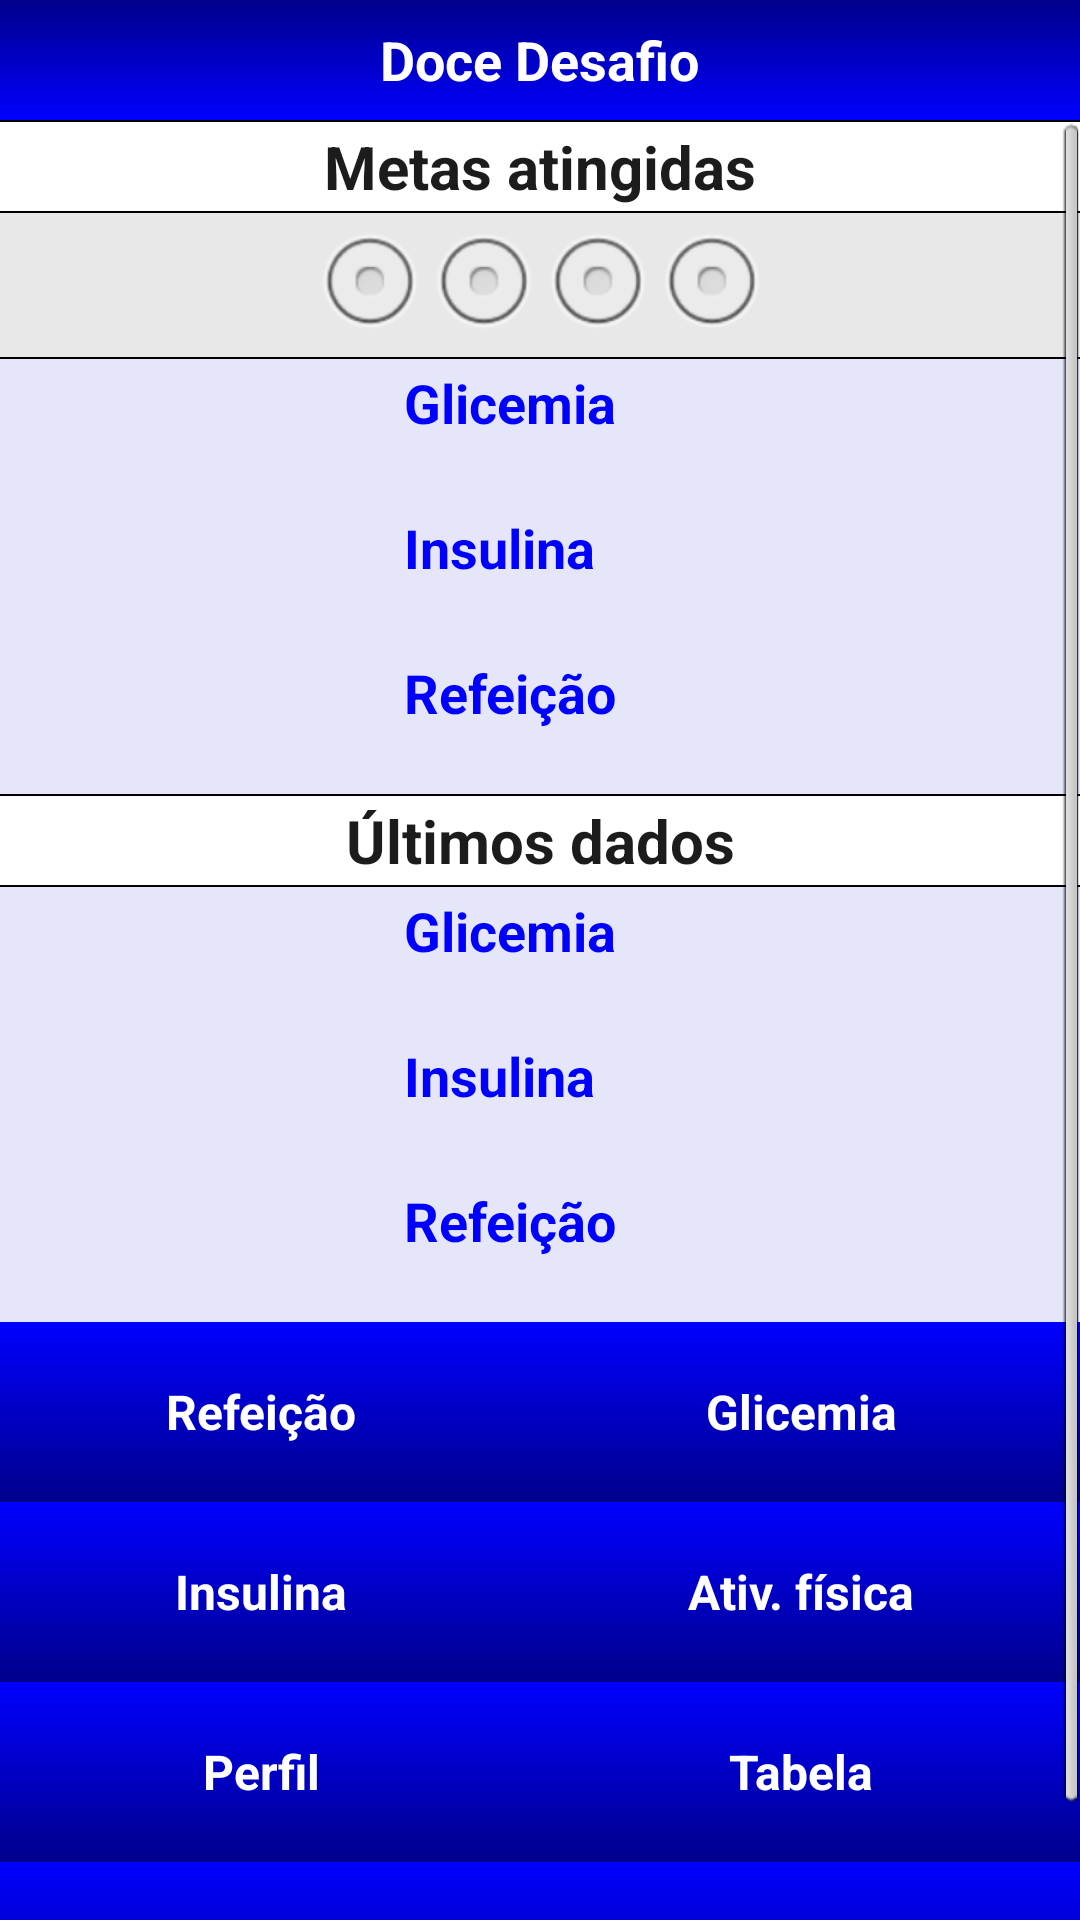

Write the Android layout XML for this screen, with the resource values it uses.
<!-- AndroidManifest.xml: application theme AppTheme -->
<!-- res/layout/main_activity.xml -->
<LinearLayout  xmlns:android="http://schemas.android.com/apk/res/android"
    xmlns:tools="http://schemas.android.com/tools"
    android:layout_width="match_parent"
    android:layout_height="match_parent"
    android:orientation="vertical"
    android:background="@color/gelo">    
    <LinearLayout android:layout_width="fill_parent" 
        android:layout_height="40dp"
        android:background="@drawable/topo"
        android:orientation="horizontal"
        android:gravity="center">        
	    <TextView android:layout_width="wrap_content"
	         android:layout_height="fill_parent"
	         android:text="@string/app_name"
	         style="@style/fonte_titulo"/>
	</LinearLayout>
    
    <ScrollView android:layout_width="fill_parent"
        android:layout_height="wrap_content">
		<TableLayout android:layout_width="fill_parent"
		    android:layout_height="wrap_content"
		    android:stretchColumns="0,1">	 		
			
			<TableLayout android:layout_width="fill_parent"
			    android:layout_height="wrap_content">
			    <TextView android:text="@string/titulo_metas_atingidas"
			        android:layout_width="fill_parent"
			        android:layout_height="wrap_content"
			        android:gravity="center"
			        style="@style/fonte_metas_main"
			        android:padding="2dp"
			        android:background="@drawable/fundo_branco_com_bordas"
			        android:layout_marginLeft="-2dp"
			        android:layout_marginRight="-2dp"/>
			    <HorizontalScrollView android:layout_width="wrap_content"
			        android:layout_height="wrap_content"
			        android:layout_gravity="center"
			        android:background="@color/cinza_claro">
<RadioGroup android:id="@+id/radioGroup_meta"
			            android:orientation="horizontal"
			            android:layout_width="wrap_content"
			        	android:layout_height="wrap_content"
			        	android:layout_gravity="center">
			            <RadioButton android:id="@+id/meta_geral"/>
			            <RadioButton android:id="@+id/meta_mensal"/>
			            <RadioButton android:id="@+id/meta_semanal"/>
			            <RadioButton android:id="@+id/meta_diaria"/>			            
			        </RadioGroup>
			    </HorizontalScrollView>
			    <View android:layout_width="fill_parent" android:layout_height="0.8dp" android:background="#000"/>
				<TableRow android:gravity="center">
				    <TextView android:text="@string/metas_glicemica"
				        style="@style/fonte_metas"
				        android:layout_marginRight="20dp"/>
				    <TextView android:id="@+id/meta_glicemica"
				        style="@style/fonte_metas_dados"/>			    
				</TableRow >				
				<TextView android:id="@+id/glic_sucesso"
				     style="@style/fonte_dataHora_preta"/>
				<TableRow android:gravity="center">
				    <TextView android:text="@string/metas_insulina"
				         style="@style/fonte_metas"
				         android:layout_marginRight="5dp"/>
				    <TextView android:id="@+id/meta_insulina"
				        style="@style/fonte_metas_dados"/>			    
				</TableRow>				
				
				<LinearLayout android:layout_width="fill_parent"
				    android:layout_height="wrap_content"
				    android:orientation="horizontal"
				    android:gravity="center">				    
	<TextView android:id="@+id/insulina_sucesso"
						style="@style/fonte_dataHora_preta"
						android:layout_width="wrap_content"
				        android:layout_height="wrap_content"/>					
				</LinearLayout>
		
				<TableRow android:gravity="center">
				    <TextView android:text="@string/metas_carb"
				         style="@style/fonte_metas"
				         android:layout_marginRight="5dp"/>
				    <TextView android:id="@+id/meta_carb"
				        style="@style/fonte_metas_dados"/>			    
				</TableRow>	
				
				<LinearLayout android:layout_width="fill_parent"
				    android:layout_height="wrap_content"
				    android:orientation="horizontal"
				    android:gravity="center">	
	<TextView android:id="@+id/ref_sucesso"
						style="@style/fonte_dataHora_preta"
						android:layout_width="wrap_content"
				        android:layout_height="wrap_content"/>								
	</LinearLayout>			
				<TextView android:text="@string/ultimos_dados"
			        android:layout_width="fill_parent"
			        android:layout_height="wrap_content"
			        android:gravity="center"
			        style="@style/fonte_metas_main"
			        android:background="@drawable/fundo_branco_com_bordas"
			        android:layout_marginLeft="-2dp"
			        android:layout_marginRight="-2dp"
			        android:padding="2dp"/>
				<TableRow android:gravity="center">
				    <TextView android:text="@string/ultima_glicemica"
				        style="@style/fonte_metas"
				        android:layout_marginRight="5dp"/>
				    <TextView android:id="@+id/ultima_glic"
				        style="@style/fonte_metas_dados"/>			    
				</TableRow >
				<LinearLayout android:layout_width="fill_parent"
				    android:layout_height="wrap_content"
				    android:orientation="horizontal"
				    android:gravity="center">
<TextView android:id="@+id/data_ultima_glic"
				     style="@style/fonte_dataHora_preta"
				     android:layout_width="wrap_content"
				     android:layout_height="wrap_content"/>
				<TextView android:id="@+id/tipo_ultima_glicemia"
					        android:layout_width="wrap_content"
					        android:layout_height="wrap_content"
					        style="@style/fonte_dataHora_azul"
					        android:layout_marginLeft="5dp"/>
				</LinearLayout>
				<TableRow android:gravity="center">
				    
				    <TextView android:text="@string/ultima_insulina"
				         style="@style/fonte_metas"
				         android:layout_marginRight="5dp"/>
				    <TextView android:id="@+id/ultima_insulina"
				        style="@style/fonte_metas_dados"/>			    
				</TableRow>
				
				<LinearLayout android:layout_width="fill_parent"
				    android:layout_height="wrap_content"
				    android:orientation="horizontal"
				    android:gravity="center">
	<TextView android:id="@+id/data_ultima_insulina"
						style="@style/fonte_dataHora_preta"
						android:layout_width="wrap_content"
					    android:layout_height="wrap_content"/>
					<TextView android:id="@+id/tipo_ultima_insulina"
					        android:layout_width="wrap_content"
					        android:layout_height="wrap_content"
					        style="@style/fonte_dataHora_azul"
					        android:layout_marginLeft="5dp"/>
				</LinearLayout>
					
				<TableRow android:gravity="center">
				    <TextView android:text="@string/ultimo_carb"
				         style="@style/fonte_metas"
				         android:layout_marginRight="5dp"/>
				    <TextView android:id="@+id/ultima_ref"
				        style="@style/fonte_metas_dados"/>	
				    		    
				</TableRow>
				<LinearLayout android:layout_width="fill_parent"
				    android:layout_height="wrap_content"
				    android:orientation="horizontal"
				    android:gravity="center">
<TextView android:id="@+id/data_ultima_ref"
				     style="@style/fonte_dataHora_preta"
				     android:layout_width="wrap_content"
				     android:layout_height="wrap_content"/>
				<TextView android:id="@+id/tipo_ultima_refeicao"
					        android:layout_width="wrap_content"
					        android:layout_height="wrap_content"
					        style="@style/fonte_dataHora_azul"
					        android:layout_marginLeft="5dp"/>
				</LinearLayout>
			</TableLayout>						
			

			<TableRow  android:minHeight="60dp" >	   		      
				<Button android:text="@string/b_refeicao" 
				        android:layout_height="fill_parent"
				        style="@style/tema_botao"
				        android:onClick="telaRefeicao"/>				
				<Button android:text="@string/b_glicemia" android:layout_height="fill_parent"
				        style="@style/tema_botao"
				        android:onClick="telaGlicemia"/>
			</TableRow>  	
					
			<TableRow  android:minHeight="60dp">
				<Button android:text="@string/b_insulina" android:layout_height="fill_parent"
				        style="@style/tema_botao"
				        android:onClick="telaInsulina"/>
				<Button android:text="@string/b_exercicios" android:layout_height="60dp"
				    	android:layout_width="fill_parent"
					    style="@style/tema_botao"
					    android:onClick="telaExercicios"/>				
			</TableRow>	
					
			<TableRow  android:minHeight="60dp">
				<Button android:text="@string/b_perfil" android:layout_height="fill_parent"
				        style="@style/tema_botao"
				        android:onClick="telaPerfil"/>
				<Button android:text="@string/b_tabela" android:layout_height="fill_parent"
				        style="@style/tema_botao"
				        android:onClick="tabela"/>
			</TableRow>
			
			<TableRow  android:minHeight="60dp">			
				<Button android:text="@string/b_relatorios" 
				    android:layout_height="60dp"
			    	android:layout_width="fill_parent"
				    style="@style/tema_botao"
				    android:onClick="telaRelatorio"
				    android:layout_span="2"/>
			</TableRow>		
			
		</TableLayout>
	</ScrollView>
</LinearLayout>
<!-- resources referenced by this layout -->
<resources>
  <color name="cinza_claro">#E8E8E8</color>
  <color name="gelo">#E6E6FA</color>
  <!-- drawable topo (drawable-hdpi) -->
  <?xml version="1.0" encoding="UTF-8"?>
  
  
  
  
  <shape xmlns:android="http://schemas.android.com/apk/res/android">
      
     <gradient
         android:angle="90"  
         android:endColor="#00008B"  
         android:startColor="#0000FF" />      
  
      
  </shape>
  <string name="app_name">Doce Desafio</string>
  <string name="b_exercicios">Ativ. física</string>
  <string name="b_glicemia">Glicemia</string>
  <string name="b_insulina">Insulina</string>
  <string name="b_perfil">Perfil</string>
  <string name="b_refeicao">Refeição</string>
  <string name="b_relatorios">Relatórios</string>
  <string name="b_tabela">Tabela</string>
  <string name="metas_carb">Refeição</string>
  <string name="metas_glicemica">Glicemia</string>
  <string name="metas_insulina">Insulina</string>
  <string name="titulo_metas_atingidas">Metas atingidas</string>
  <string name="ultima_glicemica">Glicemia</string>
  <string name="ultima_insulina">Insulina</string>
  <string name="ultimo_carb">Refeição</string>
  <string name="ultimos_dados">Últimos dados</string>
  <style name="fonte_dataHora_azul" paren="@android:style/TextAppearance">
      <item name="android:textSize">14sp</item> 
      <item name="android:textColor">#0000FF</item>
      <item name="android:gravity">center</item>   
  </style>
  <style name="fonte_dataHora_preta" paren="@android:style/TextAppearance">
      <item name="android:textSize">14sp</item> 
      <item name="android:textColor">#000</item>
      <item name="android:gravity">center</item>   
  </style>
  <style name="fonte_metas" paren="@android:style/TextAppearance">
      <item name="android:textSize">18sp</item> 
      <item name="android:textColor">#0000FF</item>
      <item name="android:textStyle">bold</item>
      <item name="android:gravity">left</item>   
  </style>
  <style name="fonte_metas_dados" parent="@android:style/TextAppearance">
      <item name="android:textSize">22sp</item> 
      <item name="android:textColor">#1E90FF</item>	
      <item name="android:textStyle">bold</item>  
  </style>
  <style name="fonte_metas_main" parent="@android:style/TextAppearance">
      <item name="android:textSize">20sp</item> 
      <item name="android:textColor">#1C1C1C</item>
      <item name="android:textStyle">bold</item>  
  </style>
  <style name="fonte_titulo" paren="@android:style/TextAppearance">
      <item name="android:textSize">18sp</item> 
      <item name="android:textColor">#fff</item>
      <item name="android:gravity">center</item>
      <item name="android:textStyle">bold</item>
  </style>
  <style name="tema_botao" parent="android:style/Widget.Button">
  	<item name="android:background">@drawable/shapebutton</item>
  	<item name="android:textColor">#fff</item>	
  	<item name="android:textStyle">bold</item>
  	<item name="android:textSize">16sp</item>
  </style>
  <style name="AppTheme" parent="AppBaseTheme">
           <item name="android:textViewStyle">@style/fonte_do_app</item> 
      </style>
  <style name="AppBaseTheme" parent="@android:style/Theme.Light.NoTitleBar.Fullscreen">
  
      </style>
  <style name="fonte_do_app" parent="@android:style/TextAppearance">
      <item name="android:textSize">12sp</item> 
      <item name="android:textColor">#C1CDC1</item>
      <item name="android:inputType">none</item>
  	<item name="android:textIsSelectable">false</item>   
  </style>
  <!-- drawable botao (drawable-hdpi) -->
  <?xml version="1.0" encoding="UTF-8"?>
  
  
  
  
  <shape xmlns:android="http://schemas.android.com/apk/res/android">
      
     <gradient
         android:angle="90"  
         android:endColor="#0000FF"  
         android:startColor="#00008B"/>   
      
  </shape>
</resources>
